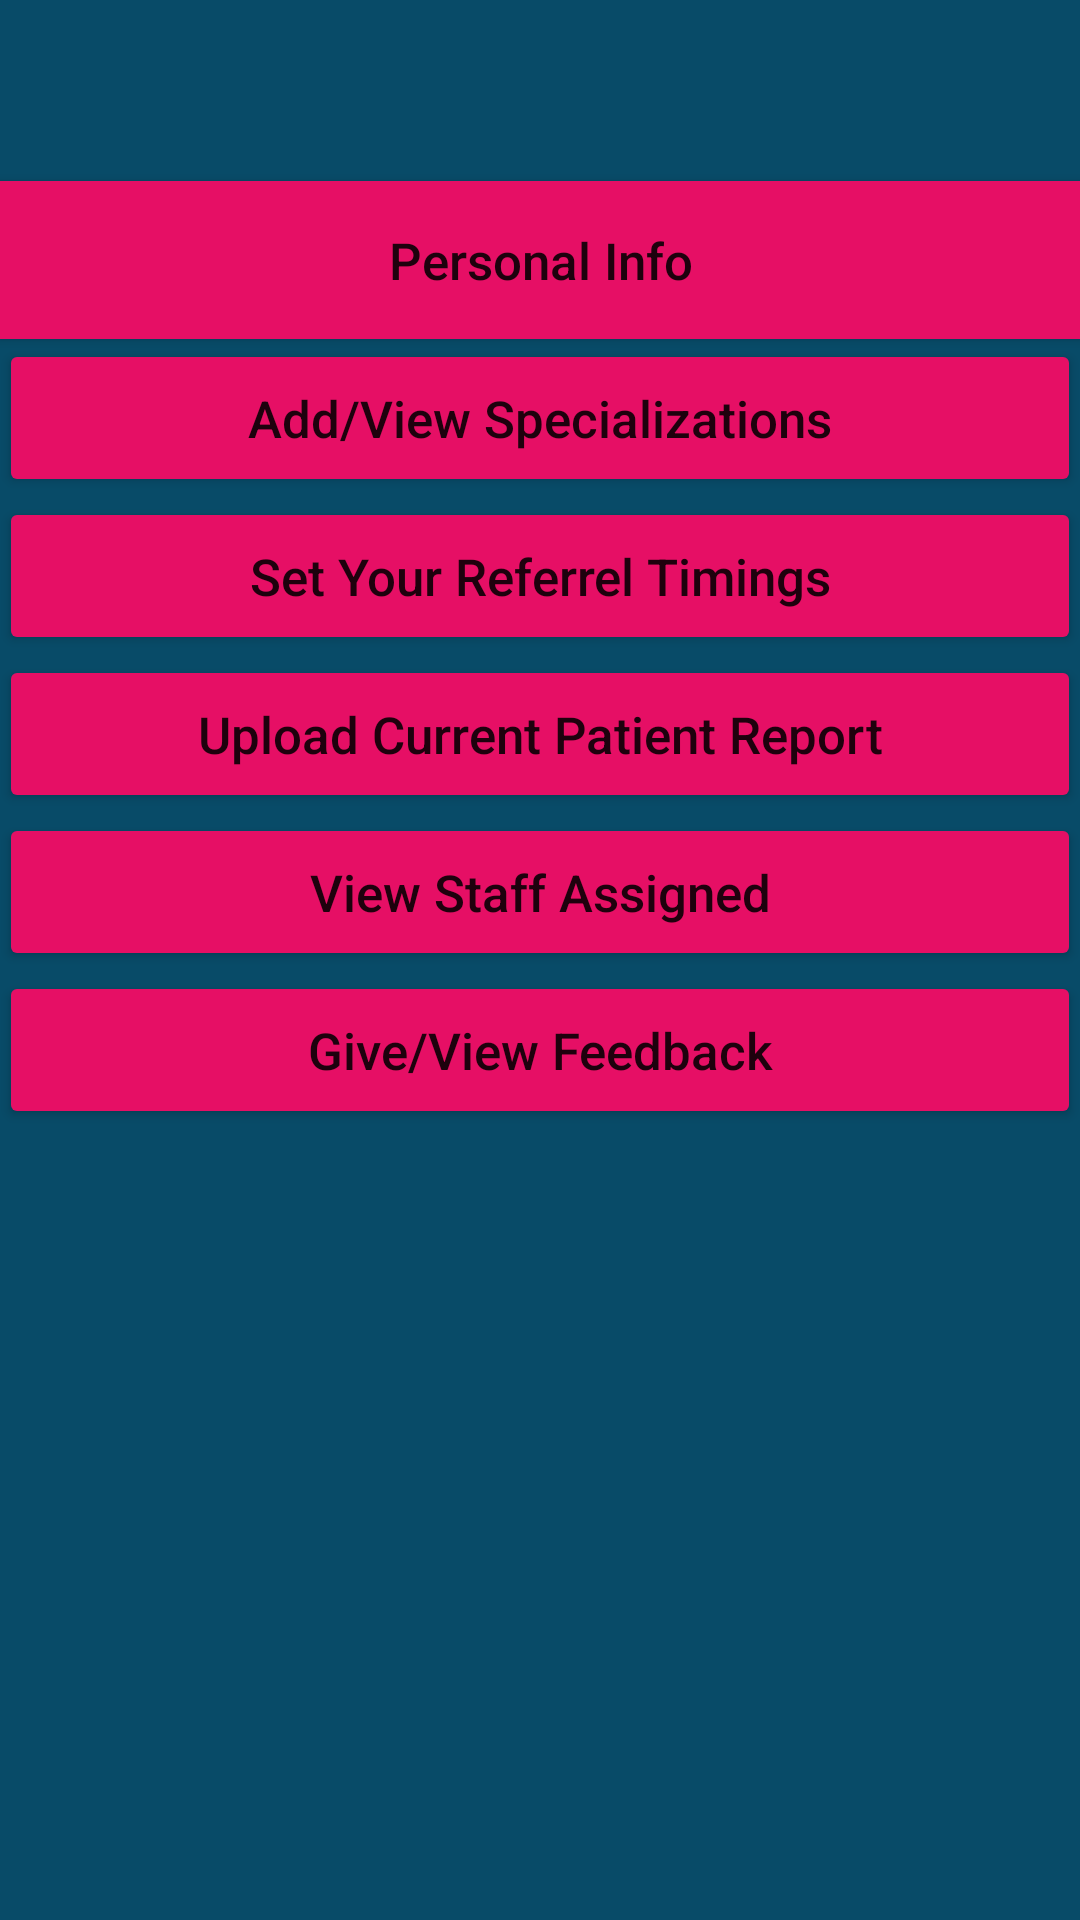

The Android layout XML behind this screen, and the referenced resources:
<!-- AndroidManifest.xml: application theme AppTheme -->
<!-- res/layout/doctor.xml -->
<?xml version="1.0" encoding="utf-8"?>
<LinearLayout xmlns:android="http://schemas.android.com/apk/res/android"
    android:layout_width="match_parent"
    android:layout_height="match_parent"
    android:orientation="vertical"
    android:paddingBottom="@dimen/activity_vertical_margin"
    android:paddingLeft="@dimen/activity_horizontal_margin"
    android:paddingRight="@dimen/activity_horizontal_margin"
    android:background="#084B68"
    android:paddingTop="@dimen/activity_vertical_margin">

    <LinearLayout
        android:layout_width="match_parent"
        android:layout_height="wrap_content"
        android:orientation="horizontal"
        >
        <TextView
            android:id="@+id/tv_d_name"
            android:layout_width="match_parent"
            android:layout_height="wrap_content"
            android:layout_marginBottom="20dp"
            android:gravity="center_horizontal"
            android:text=""
            android:textSize="30dp" />
    </LinearLayout>

    <Button
        android:id="@+id/b_d_info"
        android:layout_width="match_parent"
        android:layout_height="wrap_content"
        android:layout_gravity="center"
        android:background="#E60F65"
        android:onClick="onClick"
        android:padding="15dp"
        android:text="Personal Info"
        android:textAllCaps="false"
        android:textSize="17dp" />

    <Button
        android:id="@+id/b_add_specialization"
        android:layout_width="match_parent"
        android:layout_height="wrap_content"
        android:layout_gravity="center"
        android:backgroundTint="#E60F65"
        android:onClick="onClick"
        android:padding="15dp"
        android:text="Add/View Specializations"
        android:textAllCaps="false"
        android:textSize="17dp" />

    <Button
        android:id="@+id/b_d_slot"
        android:layout_width="match_parent"
        android:layout_height="wrap_content"
        android:layout_gravity="center"
        android:backgroundTint="#E60F65"
        android:onClick="onClick"
        android:padding="15dp"
        android:text="Set Your Referrel Timings"
        android:textAllCaps="false"
        android:textSize="17dp" />

    <Button
        android:id="@+id/b_d_upload_report"
        android:layout_width="match_parent"
        android:layout_height="wrap_content"
        android:layout_gravity="center"
        android:backgroundTint="#E60F65"
        android:onClick="onClick"
        android:padding="15dp"
        android:text="Upload Current Patient Report"
        android:textAllCaps="false"
        android:textSize="17dp" />

    <Button
        android:id="@+id/b_d_staff_assigned"
        android:layout_width="match_parent"
        android:layout_height="wrap_content"
        android:layout_gravity="center"
        android:backgroundTint="#E60F65"
        android:onClick="onClick"
        android:padding="15dp"
        android:text="View Staff Assigned"
        android:textAllCaps="false"
        android:textSize="17dp" />

    <Button
        android:id="@+id/b_feedback"
        android:layout_width="match_parent"
        android:layout_height="wrap_content"
        android:layout_gravity="center"
        android:backgroundTint="#E60F65"
        android:onClick="onClick"
        android:padding="15dp"
        android:text="Give/View Feedback"
        android:textAllCaps="false"
        android:textSize="17dp" />
</LinearLayout>
<!-- resources referenced by this layout -->
<resources>
  <style name="AppTheme" parent="Base.Theme.AppCompat.Light.DarkActionBar">
          
          <item name="colorPrimary">@color/colorPrimary</item>
          <item name="colorPrimaryDark">@color/colorPrimaryDark</item>
          <item name="colorAccent">@color/colorAccent</item>
      </style>
  <color name="colorPrimary">#066294</color>
  <color name="colorPrimaryDark">#13BCD6</color>
  <color name="colorAccent">#FF4081</color>
</resources>
